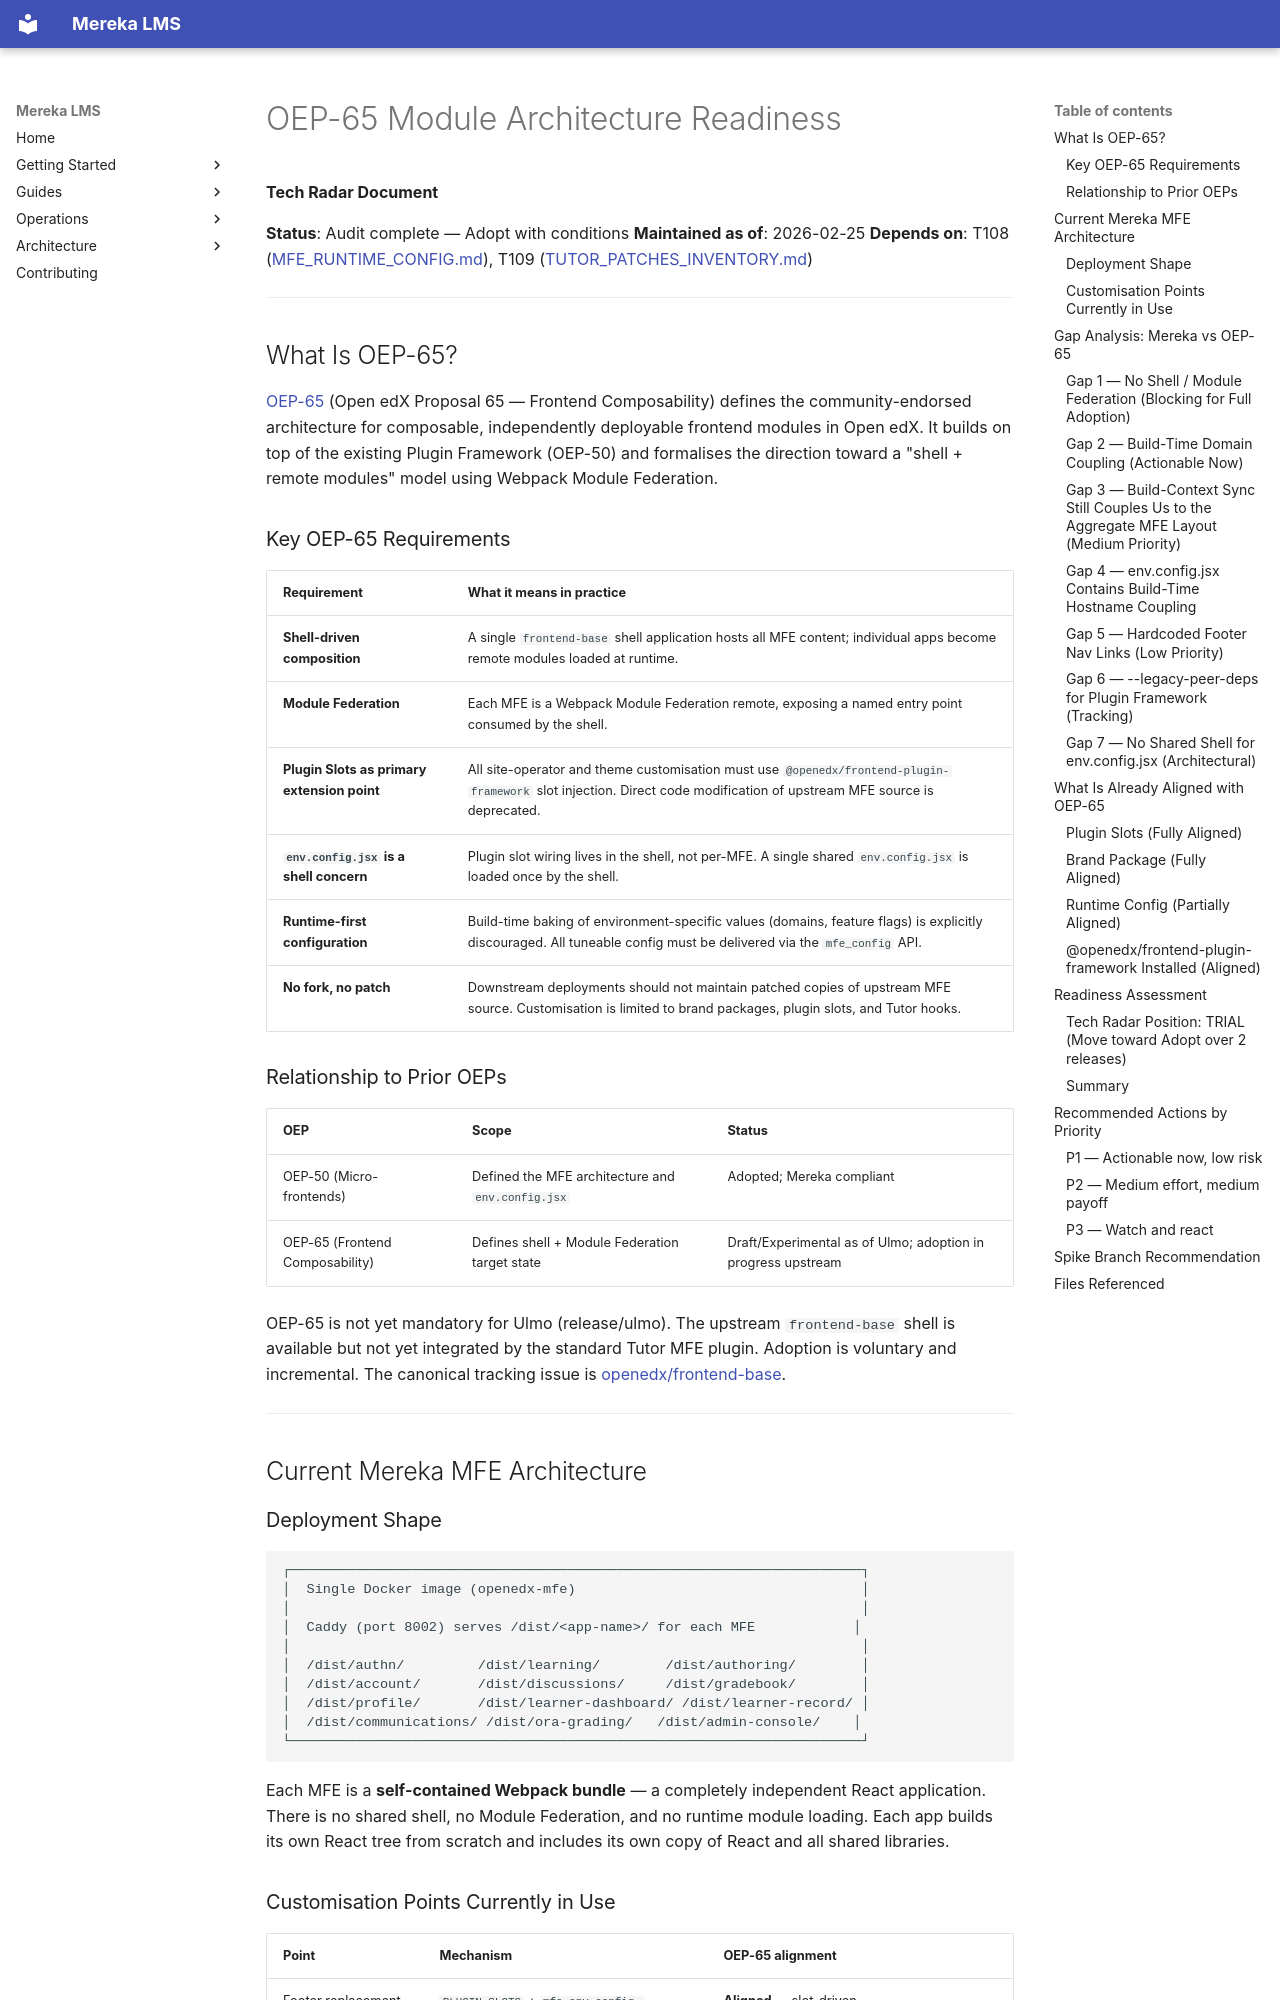

repository: lifeofgurpreet/mereka-lms-prototype · page: reference/architecture/OEP65_MODULE_READINESS/index.html · generator: mkdocs

# OEP-65 Module Architecture Readiness

**Tech Radar Document**

**Status**: Audit complete — Adopt with conditions
**Maintained as of**: 2026-02-25
**Depends on**: T108 ([MFE_RUNTIME_CONFIG.md](MFE_RUNTIME_CONFIG.md)), T109 ([TUTOR_PATCHES_INVENTORY.md](TUTOR_PATCHES_INVENTORY.md))

---

## What Is OEP-65?

[OEP-65](https://open-edx-proposals.readthedocs.io/en/latest/architectural-decisions/oep-0065-arch-frontend-composability.html)
(Open edX Proposal 65 — Frontend Composability) defines the community-endorsed architecture for
composable, independently deployable frontend modules in Open edX. It builds on top of the
existing Plugin Framework (OEP-50) and formalises the direction toward a "shell + remote modules"
model using Webpack Module Federation.

### Key OEP-65 Requirements

| Requirement | What it means in practice |
|-------------|--------------------------|
| **Shell-driven composition** | A single `frontend-base` shell application hosts all MFE content; individual apps become remote modules loaded at runtime. |
| **Module Federation** | Each MFE is a Webpack Module Federation remote, exposing a named entry point consumed by the shell. |
| **Plugin Slots as primary extension point** | All site-operator and theme customisation must use `@openedx/frontend-plugin-framework` slot injection. Direct code modification of upstream MFE source is deprecated. |
| **`env.config.jsx` is a shell concern** | Plugin slot wiring lives in the shell, not per-MFE. A single shared `env.config.jsx` is loaded once by the shell. |
| **Runtime-first configuration** | Build-time baking of environment-specific values (domains, feature flags) is explicitly discouraged. All tuneable config must be delivered via the `mfe_config` API. |
| **No fork, no patch** | Downstream deployments should not maintain patched copies of upstream MFE source. Customisation is limited to brand packages, plugin slots, and Tutor hooks. |

### Relationship to Prior OEPs

| OEP | Scope | Status |
|-----|-------|--------|
| OEP-50 (Micro-frontends) | Defined the MFE architecture and `env.config.jsx` | Adopted; Mereka compliant |
| OEP-65 (Frontend Composability) | Defines shell + Module Federation target state | Draft/Experimental as of Ulmo; adoption in progress upstream |

OEP-65 is not yet mandatory for Ulmo (release/ulmo). The upstream `frontend-base` shell is
available but not yet integrated by the standard Tutor MFE plugin. Adoption is voluntary and
incremental. The canonical tracking issue is
[openedx/frontend-base](https://github.com/openedx/frontend-base).

---

## Current Mereka MFE Architecture
